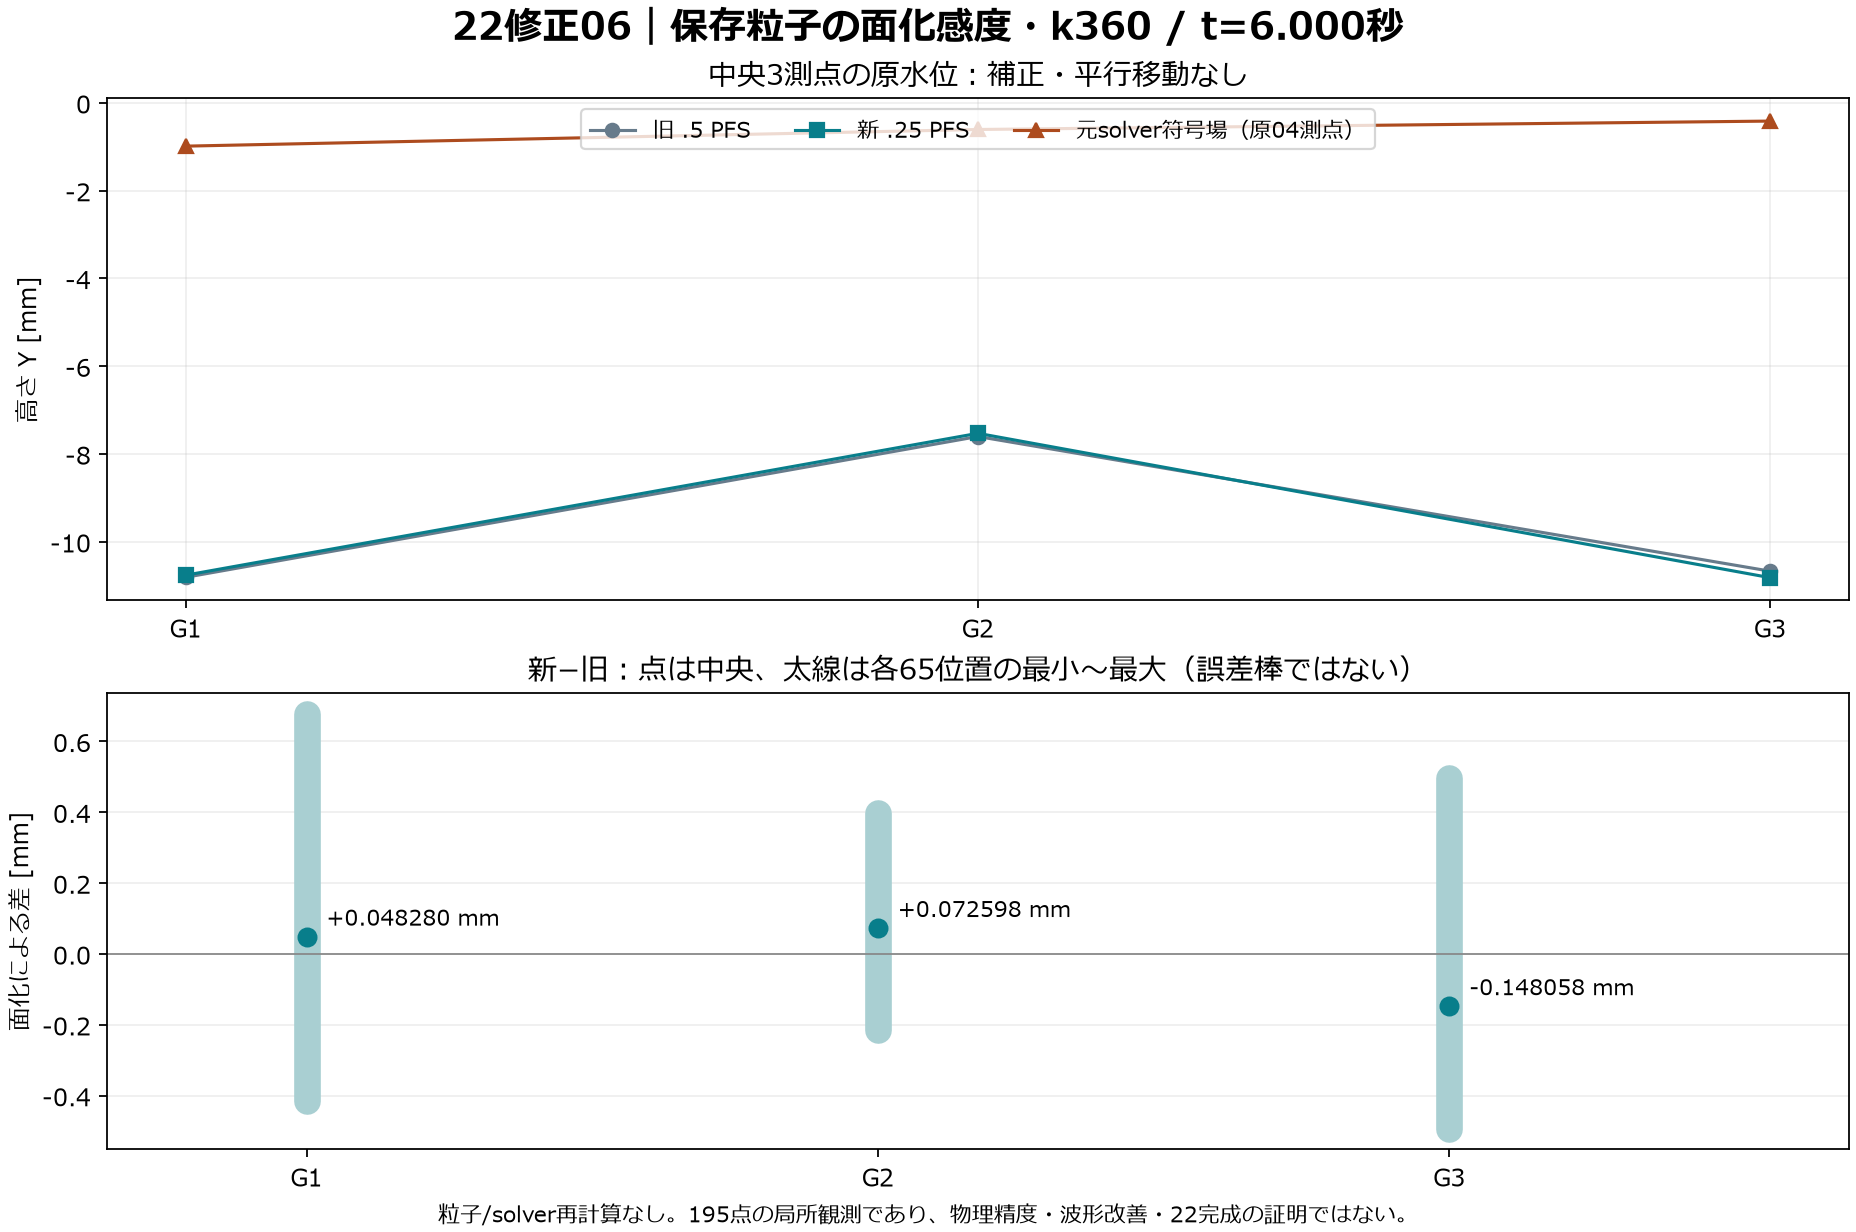

Data behind this chart, as committed beside it:
gauge, x_m, z_m, old_mesh_eta_m, new_mesh_eta_m, solver_observed_eta_m, new_minus_old_m, old_minus_solver_m, new_minus_solver_m
1, 2.243, 0, -0.01081, -0.01076, -0.0009884, 4.8279762268066406e-05, -0.009822, -0.009774
2, 2.99, 0, -0.007603, -0.007531, -0.0006093, 7.259845733642578e-05, -0.006994, -0.006922
3, 3.738, 0, -0.01067, -0.01082, -0.0004175, -0.0001481, -0.01025, -0.0104
